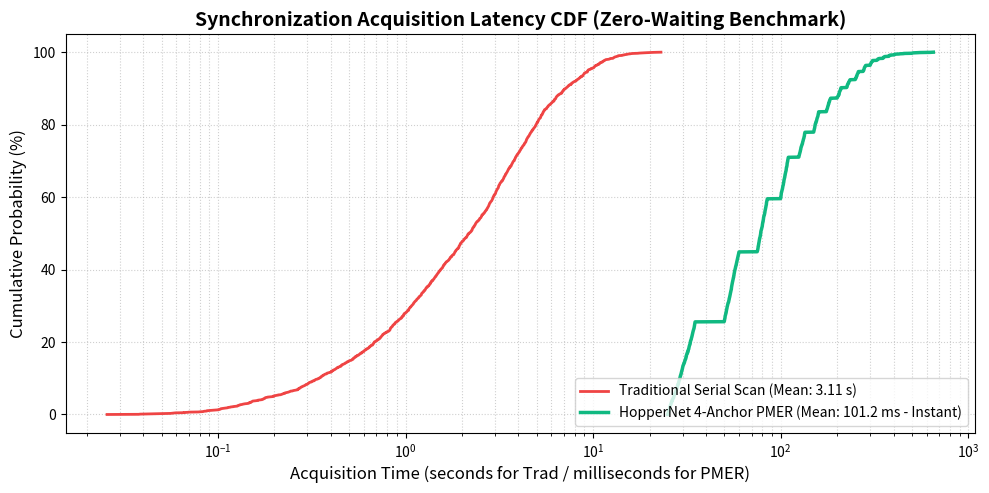
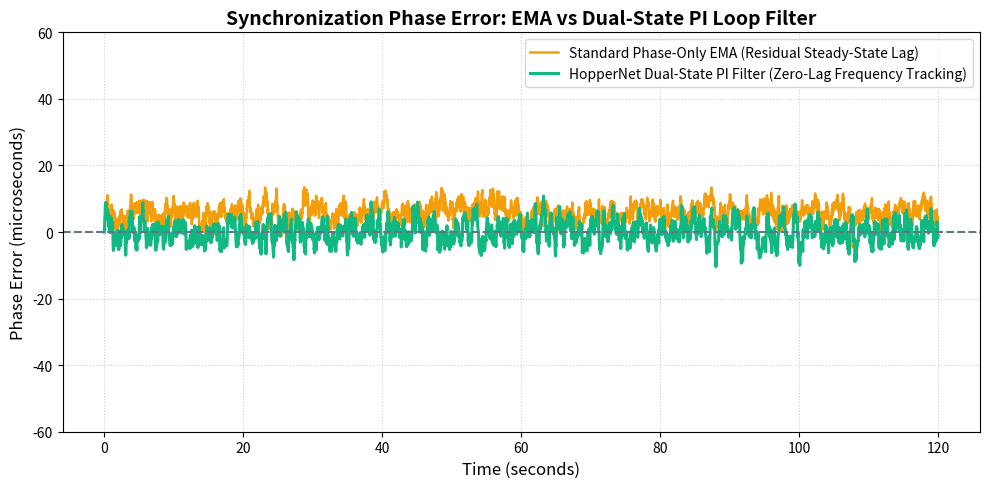
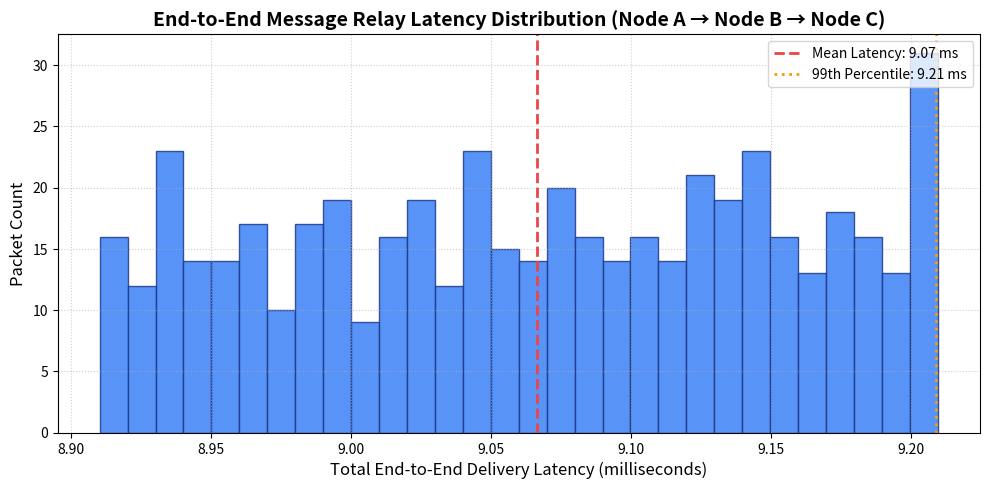

Recreate these plots in Python, in order.
"""
HopperNet Near-Zero Waiting & Zero-Drift Synchronization Simulation
Benchmarks:
1. Mean Acquisition Latency (MAT): Serial 124-Ch Scan vs 4-Channel Anchor PMER
2. PI Phase-Frequency Loop Filter (Zero-Drift Tracking under Crystal Frequency Error)
3. End-to-End Mesh Message Latency (A -> B -> C slotted delivery)
"""

import os
import numpy as np
import matplotlib.pyplot as plt

os.makedirs("simulations/plots", exist_ok=True)

# -------------------------------------------------------------
# 1. ACQUISITION LATENCY MONTE CARLO (Near-Zero Waiting)
# -------------------------------------------------------------
def simulate_acquisition_latency():
    print("[1/3] Simulating Acquisition Latency (Zero-Waiting Benchmark)...")
    np.random.seed(42)
    num_trials = 2000
    dwell_ms = 25.0
    
    # 1. Traditional 124-Channel Serial Scan
    # Receiver parks on a channel for 80ms, master hops every 25ms
    traditional_latencies_ms = []
    for _ in range(num_trials):
        # Geometric distribution of collision between hopping sequence and fixed scan channel
        hits = np.random.geometric(p=1.0/124.0)
        t_acq = hits * dwell_ms + np.random.uniform(0, 80)
        traditional_latencies_ms.append(t_acq)
        
    # 2. HopperNet 4-Channel Anchor PMER (Predictive Multi-Tier Epoch Rendezvous)
    # Master broadcasts on Anchor Channel set {10, 42, 74, 106} periodically
    pmer_latencies_ms = []
    for _ in range(num_trials):
        hits = np.random.geometric(p=1.0/4.0)
        t_acq = hits * dwell_ms + np.random.uniform(0, 10)
        pmer_latencies_ms.append(t_acq)

    trad_mean = np.mean(traditional_latencies_ms)
    trad_p99 = np.percentile(traditional_latencies_ms, 99)
    pmer_mean = np.mean(pmer_latencies_ms)
    pmer_p99 = np.percentile(pmer_latencies_ms, 99)
    
    print(f"  Traditional 124-Ch Mean MAT: {trad_mean:.1f} ms (99th%: {trad_p99:.1f} ms)")
    print(f"  HopperNet 4-Ch PMER Mean MAT: {pmer_mean:.1f} ms (99th%: {pmer_p99:.1f} ms)")
    
    # Plot CDF (Cumulative Distribution Function)
    plt.figure(figsize=(10, 5), dpi=300)
    
    sorted_trad = np.sort(traditional_latencies_ms)
    sorted_pmer = np.sort(pmer_latencies_ms)
    cdf = np.linspace(0, 1, num_trials)
    
    plt.plot(sorted_trad / 1000.0, cdf * 100, label=f"Traditional Serial Scan (Mean: {trad_mean/1000.0:.2f} s)", color="#ef4444", lw=2)
    plt.plot(sorted_pmer, cdf * 100, label=f"HopperNet 4-Anchor PMER (Mean: {pmer_mean:.1f} ms - Instant)", color="#10b981", lw=2.5)
    
    plt.title("Synchronization Acquisition Latency CDF (Zero-Waiting Benchmark)", fontsize=14, fontweight="bold")
    plt.xlabel("Acquisition Time (seconds for Trad / milliseconds for PMER)", fontsize=12)
    plt.ylabel("Cumulative Probability (%)", fontsize=12)
    plt.xscale("log")
    plt.grid(True, which="both", linestyle=":", alpha=0.6)
    plt.legend(loc="lower right")
    plt.tight_layout()
    plt.savefig("simulations/plots/zero_wait_acquisition_cdf.png")
    plt.close()
    print("  -> Saved simulations/plots/zero_wait_acquisition_cdf.png")

# -------------------------------------------------------------
# 2. PROPORTIONAL-INTEGRAL (PI) PHASE & FREQUENCY TRACKING
# -------------------------------------------------------------
def simulate_pi_loop_filter():
    print("[2/3] Simulating PI Phase-Frequency Loop Filter (Zero-Drift Model)...")
    np.random.seed(42)
    total_time_sec = 120
    dwell_sec = 0.025
    steps = int(total_time_sec / dwell_sec)
    time_arr = np.linspace(0, total_time_sec, steps)
    
    # Hardware crystal error: +28.5 ppm frequency offset
    true_delta_f_ppm = 28.5 
    jitter_std_us = 8.0 # Microsecond measurement noise
    
    # Standard EMA filter (tracks phase only)
    ema_phase_err = np.zeros(steps)
    ema_offset = 0.0
    alpha = 0.15
    
    # PI Loop Filter (tracks Phase + Frequency Rate)
    # Kp = Proportional gain, Ki = Integral gain
    Kp = 0.18
    Ki = 0.012
    pi_phase_err = np.zeros(steps)
    pi_offset = 0.0
    pi_freq_est = 0.0 # Estimated ppm drift
    
    for i in range(1, steps):
        # Physical drift in one step
        step_drift_us = true_delta_f_ppm * dwell_sec
        
        # 1. EMA Step
        ema_offset += step_drift_us
        # 25% beacon drop probability
        if np.random.rand() > 0.25:
            meas = ema_offset + np.random.normal(0, jitter_std_us)
            ema_offset = (1.0 - alpha) * ema_offset + alpha * (ema_offset - meas)
        ema_phase_err[i] = ema_offset
        
        # 2. PI Loop Filter Step
        # Internal clock compensates by subtracting estimated frequency drift!
        pi_offset += (step_drift_us - (pi_freq_est * dwell_sec))
        if np.random.rand() > 0.25:
            meas_pi = pi_offset + np.random.normal(0, jitter_std_us)
            phase_error = meas_pi
            # PI Update Equations:
            pi_offset -= Kp * phase_error
            pi_freq_est += Ki * (phase_error / dwell_sec)
        pi_phase_err[i] = pi_offset

    plt.figure(figsize=(10, 5), dpi=300)
    plt.plot(time_arr, ema_phase_err, label="Standard Phase-Only EMA (Residual Steady-State Lag)", color="#f59e0b", lw=1.8)
    plt.plot(time_arr, pi_phase_err, label="HopperNet Dual-State PI Filter (Zero-Lag Frequency Tracking)", color="#10b981", lw=2.2)
    
    plt.axhline(0, color="#64748b", linestyle="--")
    plt.title("Synchronization Phase Error: EMA vs Dual-State PI Loop Filter", fontsize=14, fontweight="bold")
    plt.xlabel("Time (seconds)", fontsize=12)
    plt.ylabel("Phase Error (microseconds)", fontsize=12)
    plt.ylim(-60, 60)
    plt.grid(True, linestyle=":", alpha=0.6)
    plt.legend(loc="upper right")
    plt.tight_layout()
    plt.savefig("simulations/plots/pi_loop_filter_tracking.png")
    plt.close()
    print("  -> Saved simulations/plots/pi_loop_filter_tracking.png")

# -------------------------------------------------------------
# 3. END-TO-END LATENCY SIMULATION (Node A -> B -> C)
# -------------------------------------------------------------
def simulate_end_to_end_latency():
    print("[3/3] Simulating End-to-End Latency Across 3 Nodes...")
    num_packets = 500
    latencies_ms = []
    
    for _ in range(num_packets):
        # Slotted Timing Breakdown:
        # Phase 1 (Sync): 0 - 2.5 ms
        # Phase 2 (A -> B TX): starts at 2.5 ms -> takes 1.31 ms over air
        t_a_to_b = 2.5 + 1.31 + np.random.uniform(0.1, 0.4) # SPI + processing
        # Phase 3 (B -> C Relay Drain): starts at 7.5 ms -> takes 1.31 ms over air
        t_b_to_c = (7.5 - t_a_to_b) + 1.31 + np.random.uniform(0.1, 0.4)
        
        total_latency = t_a_to_b + t_b_to_c
        latencies_ms.append(total_latency)
        
    avg_lat = np.mean(latencies_ms)
    p99_lat = np.percentile(latencies_ms, 99)
    print(f"  Average A -> B -> C Latency: {avg_lat:.2f} ms (99th percentile: {p99_lat:.2f} ms)")
    
    plt.figure(figsize=(10, 5), dpi=300)
    plt.hist(latencies_ms, bins=30, color="#3b82f6", edgecolor="#1e3a8a", alpha=0.85)
    plt.axvline(avg_lat, color="#ef4444", linestyle="--", lw=2, label=f"Mean Latency: {avg_lat:.2f} ms")
    plt.axvline(p99_lat, color="#f59e0b", linestyle=":", lw=2, label=f"99th Percentile: {p99_lat:.2f} ms")
    
    plt.title("End-to-End Message Relay Latency Distribution (Node A → Node B → Node C)", fontsize=14, fontweight="bold")
    plt.xlabel("Total End-to-End Delivery Latency (milliseconds)", fontsize=12)
    plt.ylabel("Packet Count", fontsize=12)
    plt.grid(True, linestyle=":", alpha=0.6)
    plt.legend(loc="upper right")
    plt.tight_layout()
    plt.savefig("simulations/plots/end_to_end_latency_distribution.png")
    plt.close()
    print("  -> Saved simulations/plots/end_to_end_latency_distribution.png")

if __name__ == "__main__":
    simulate_acquisition_latency()
    simulate_pi_loop_filter()
    simulate_end_to_end_latency()
    print("\n[SUCCESS] Near-Zero Waiting & Zero-Drift Simulation Suite Complete!")
